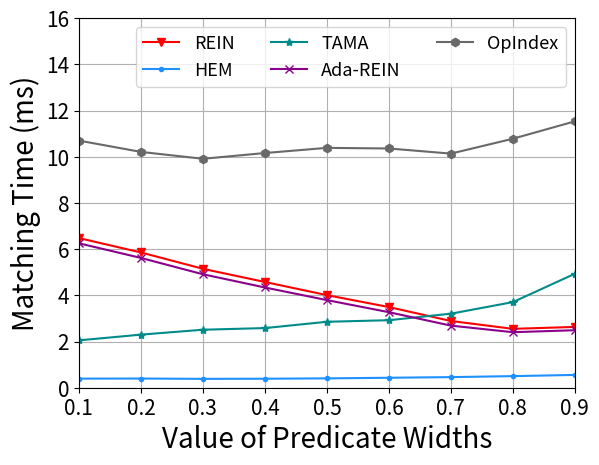

Write the Python code that produced this figure. (Note: this script raises an exception after producing the figure.)
import matplotlib
import matplotlib.pyplot as plt
import numpy as np
from matplotlib import rc
from matplotlib.pyplot import MultipleLocator
rc('mathtext', default='regular')

plt.rcParams['axes.unicode_minus'] = False

Name = ["REIN", "HEM", "Simple", "TAMA", "Ada-REIN", "OpIndex"]
x = [0.1,0.2,0.3,0.4,0.5,0.6,0.7,0.8,0.9]

Rein = [6.478509, 5.855915, 5.147803, 4.576884, 4.00896, 3.491413, 2.888849, 2.548706, 2.631894					
]
HEM = [0.393996, 0.397894, 0.383746, 0.389825, 0.404568, 0.431202, 0.459177, 0.502099, 0.554493					
]
Simple = [7.962312, 9.271659, 10.361115, 11.090305, 11.958599, 12.943751, 13.885826, 14.571651, 13.354723					
]
TAMA = [2.050141, 2.298467, 2.510315, 2.581851, 2.854773, 2.922369, 3.204974, 3.706224, 4.935104								
]
AdaREIN = [6.252634, 5.618747, 4.911578, 4.339218, 3.792963, 3.269768, 2.688518, 2.403031, 2.488923					
]
OpIndex = [10.698055, 10.208228, 9.910692, 10.159506, 10.383417, 10.356466, 10.134858, 10.778922, 11.532879							
]

lsize=20

fig=plt.figure()
ax = fig.add_subplot(111)
ax.set_xlabel('Value of Predicate Widths', fontsize=lsize)
ax.set_ylabel('Matching Time (ms)', fontsize=lsize)
# plt.xticks(range(0,10))
ax.plot(x, Rein, marker='v', color='r', label=Name[0])
ax.plot(x, HEM, marker='.', color='DODGERBLUE', label=Name[1])
# ax.plot(x, Simple, marker='D', color='deepskyblue', label=Name[2]) #
ax.plot(x, TAMA, marker='*', color='DarkCyan', label=Name[3])
ax.plot(x, AdaREIN, marker='x', color='DarkMagenta', label=Name[4])
ax.plot(x, OpIndex, marker='h', color='DimGray', label=Name[5]) #   slategray

ax.legend( fontsize=13, ncol=3) #fontsize=10 loc=(1.36/5,0.05/5),
ax.grid()
ax.set_xlim(0.1,0.9)
ax.set_xticks(x)
# ax.set_xticklabels(x)
# ax.set_yscale("log")
ax.set_ylim(0,16)
# ax.set_yticks([0,3,6,9,12,15])
# ax.set_yticklabels(['-1', '0', '1'])
ax.set_zorder(0)
plt.tick_params(labelsize=15)
gcf = plt.gcf()
plt.show()
gcf.savefig('../exp6_w.eps',format='eps',bbox_inches='tight')

